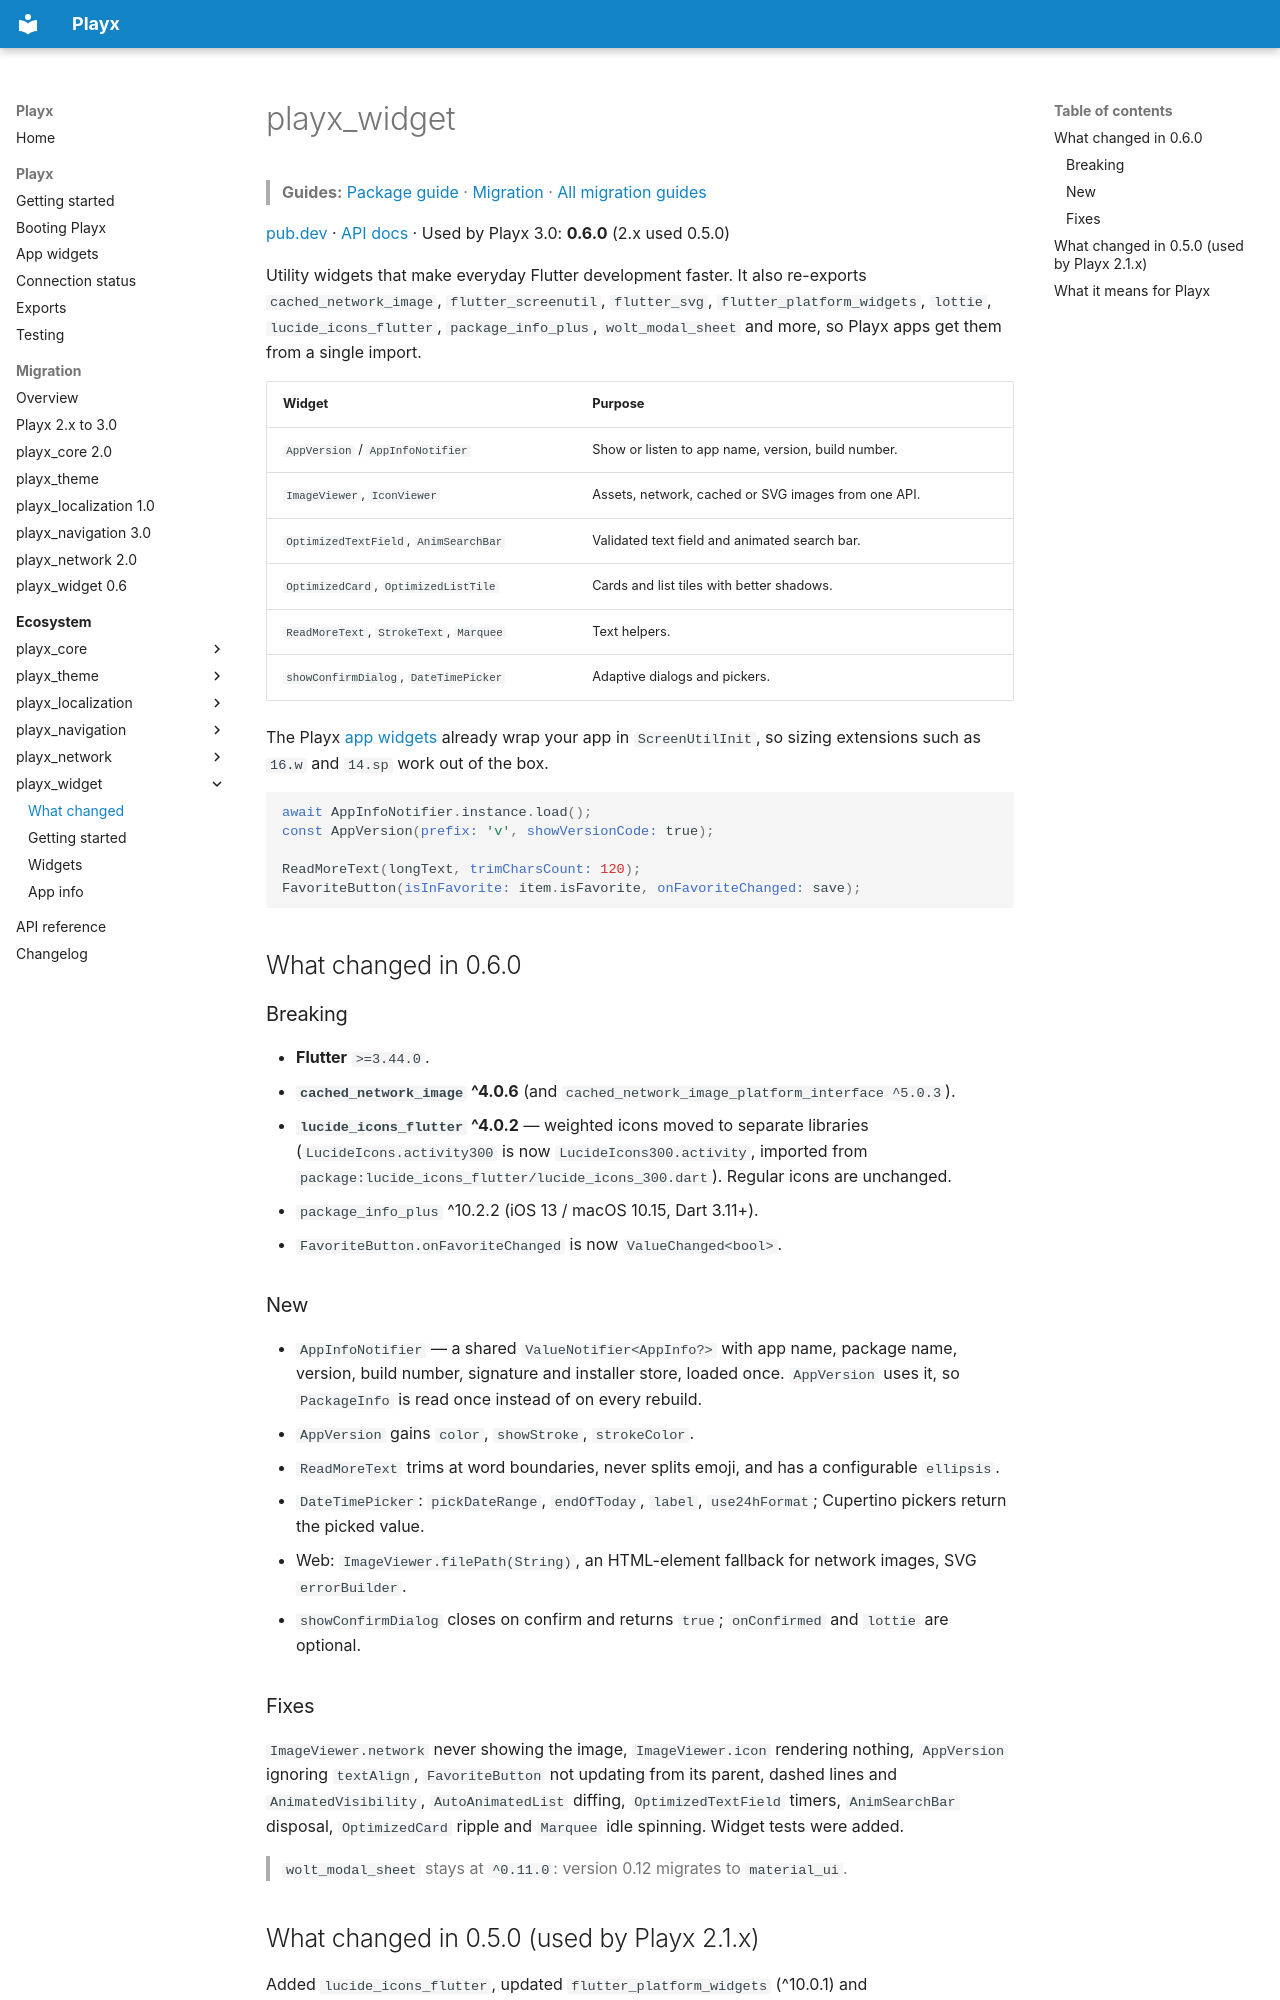

repository: playx-flutter/playx · page: packages/playx_widget/index.html · generator: mkdocs

# playx_widget

> **Guides:** [Package guide](playx_widget/widgets.md) · [Migration](playx_widget/migration.md) · [All migration guides](../migrations.md)

[pub.dev](https://pub.dev/packages/playx_widget) · [API docs](https://playx-flutter.github.io/playx_widget/) · Used by Playx 3.0: **0.6.0** (2.x used 0.5.0)

Utility widgets that make everyday Flutter development faster. It also re-exports
`cached_network_image`, `flutter_screenutil`, `flutter_svg`, `flutter_platform_widgets`,
`lottie`, `lucide_icons_flutter`, `package_info_plus`, `wolt_modal_sheet` and more, so Playx
apps get them from a single import.

| Widget | Purpose |
| --- | --- |
| `AppVersion` / `AppInfoNotifier` | Show or listen to app name, version, build number. |
| `ImageViewer`, `IconViewer` | Assets, network, cached or SVG images from one API. |
| `OptimizedTextField`, `AnimSearchBar` | Validated text field and animated search bar. |
| `OptimizedCard`, `OptimizedListTile` | Cards and list tiles with better shadows. |
| `ReadMoreText`, `StrokeText`, `Marquee` | Text helpers. |
| `showConfirmDialog`, `DateTimePicker` | Adaptive dialogs and pickers. |

The Playx [app widgets](../app-widgets.md) already wrap your app in `ScreenUtilInit`, so sizing
extensions such as `16.w` and `14.sp` work out of the box.

```dart
await AppInfoNotifier.instance.load();
const AppVersion(prefix: 'v', showVersionCode: true);

ReadMoreText(longText, trimCharsCount: 120);
FavoriteButton(isInFavorite: item.isFavorite, onFavoriteChanged: save);
```

## What changed in 0.6.0

### Breaking

- **Flutter** `>=3.44.0`.
- **`cached_network_image` ^4.0.6** (and `cached_network_image_platform_interface ^5.0.3`).
- **`lucide_icons_flutter` ^4.0.2** — weighted icons moved to separate libraries
  (`LucideIcons.activity300` is now `LucideIcons300.activity`, imported from
  `package:lucide_icons_flutter/lucide_icons_300.dart`). Regular icons are unchanged.
- `package_info_plus` ^10.2.2 (iOS 13 / macOS 10.15, Dart 3.11+).
- `FavoriteButton.onFavoriteChanged` is now `ValueChanged<bool>`.

### New

- `AppInfoNotifier` — a shared `ValueNotifier<AppInfo?>` with app name, package name, version, build
  number, signature and installer store, loaded once. `AppVersion` uses it, so `PackageInfo` is read
  once instead of on every rebuild.
- `AppVersion` gains `color`, `showStroke`, `strokeColor`.
- `ReadMoreText` trims at word boundaries, never splits emoji, and has a configurable `ellipsis`.
- `DateTimePicker`: `pickDateRange`, `endOfToday`, `label`, `use24hFormat`; Cupertino pickers return the
  picked value.
- Web: `ImageViewer.filePath(String)`, an HTML-element fallback for network images, SVG `errorBuilder`.
- `showConfirmDialog` closes on confirm and returns `true`; `onConfirmed` and `lottie` are optional.
